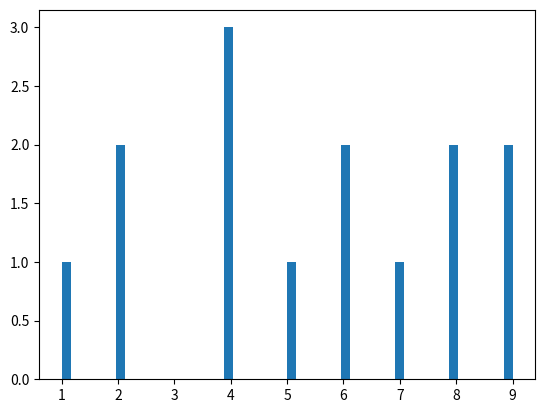

The script that saved this image:
import matplotlib.pyplot as plt
'''
d1 = [3,4,6,7,8,11,14,15,16]
d2 = [4,4,4,5,5,5,6,9,12]
plt.scatter(d1,d2)
plt.show()
plt.plot(d1,d2)
plt.show()
'''

h = [1,2,4,2,4,6,8,7,9,9,8,6,5,4]
plt.hist(h, bins=50)
plt.show()
